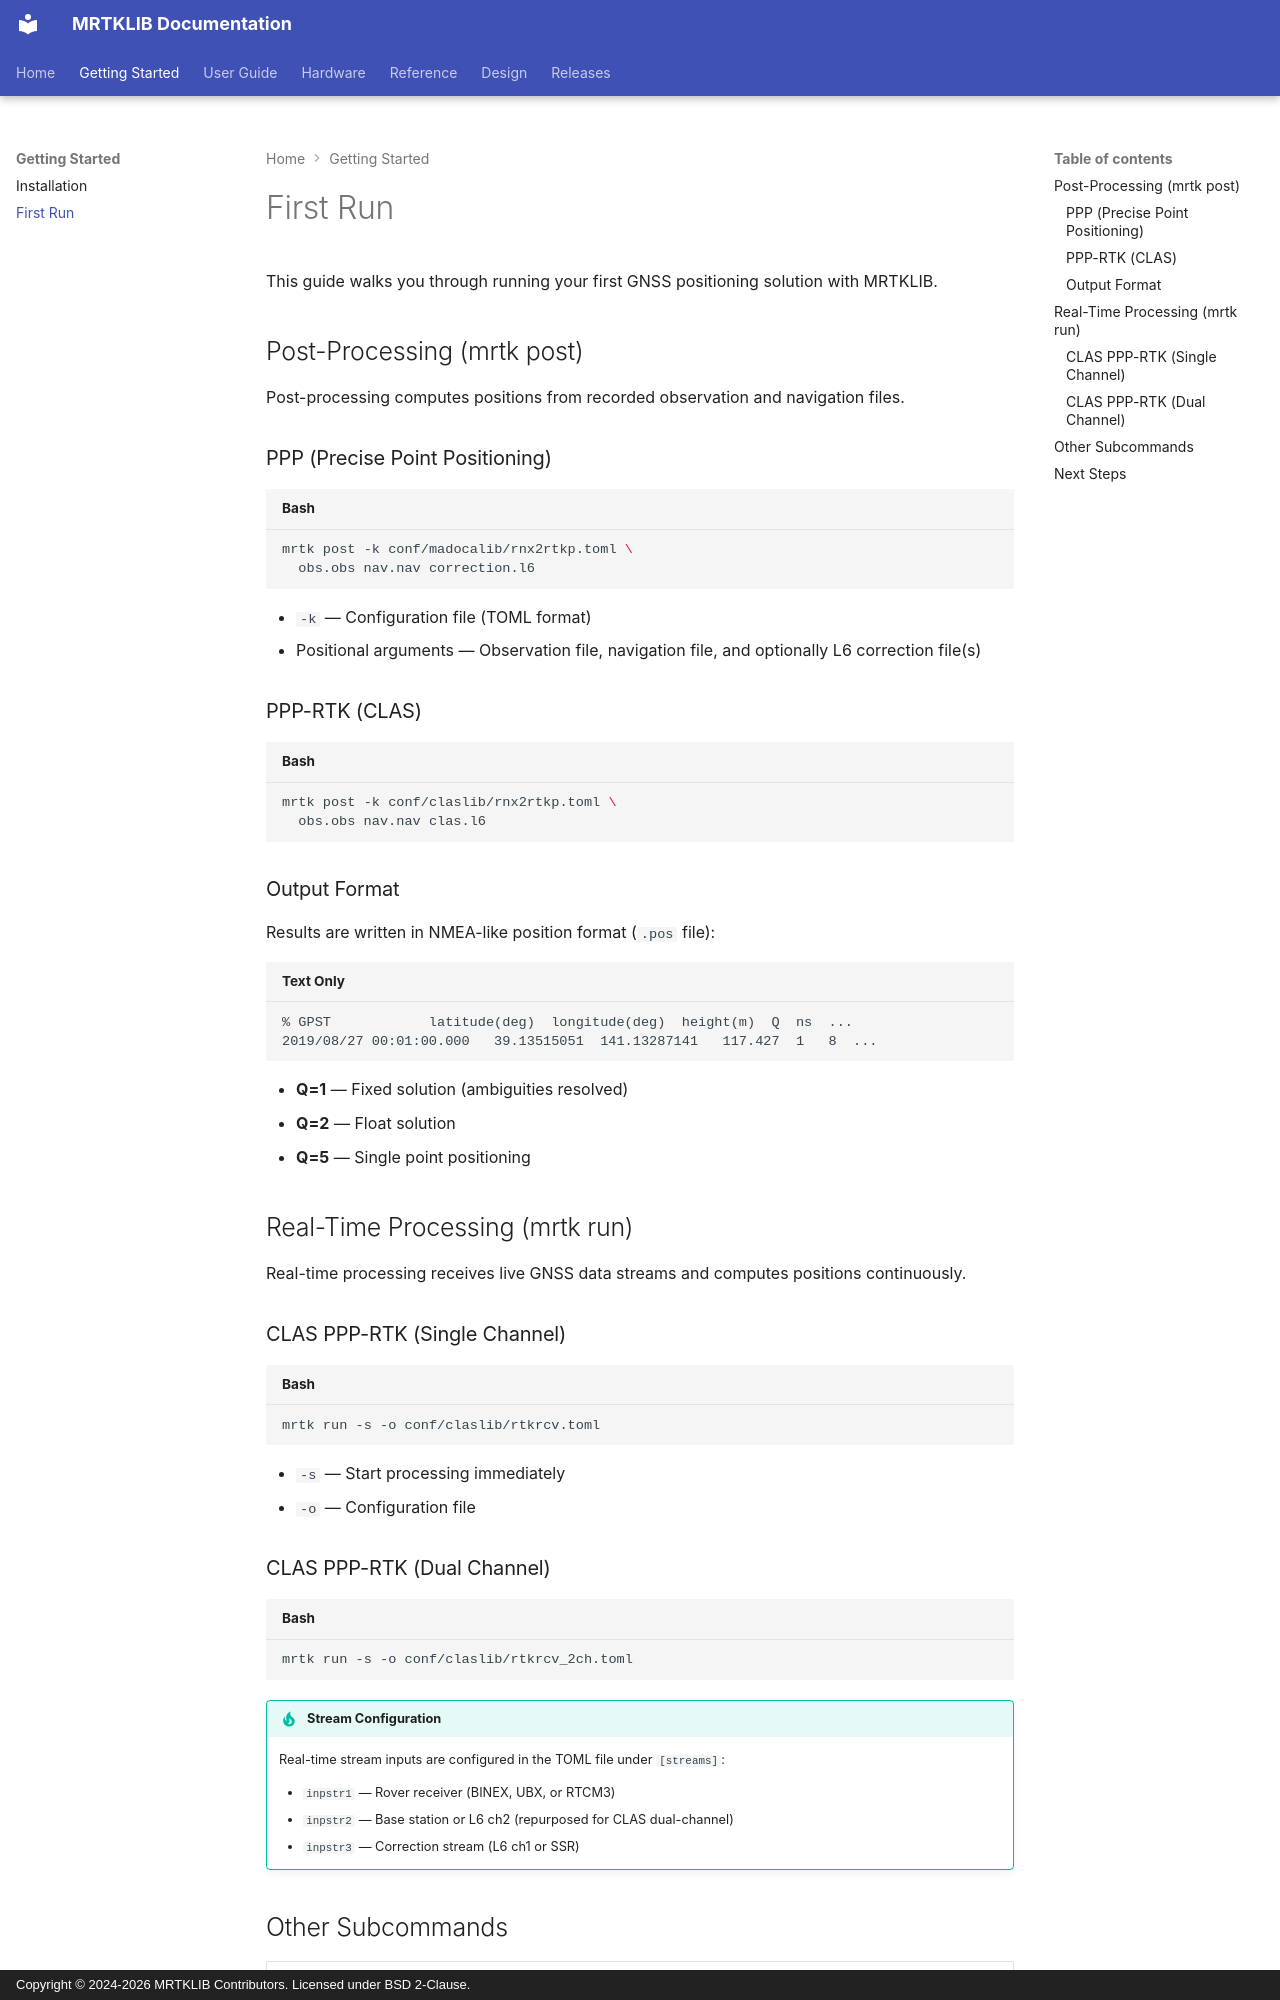

repository: h-shiono/MRTKLIB · page: getting-started/first-run/index.html · generator: mkdocs · copyright: Copyright © 2024-2026 MRTKLIB Contributors. Licensed under BSD 2-Clause.

# First Run

This guide walks you through running your first GNSS positioning solution with MRTKLIB.

## Post-Processing (mrtk post)

Post-processing computes positions from recorded observation and navigation files.

### PPP (Precise Point Positioning)

```bash
mrtk post -k conf/madocalib/rnx2rtkp.toml \
  obs.obs nav.nav correction.l6
```

- `-k` — Configuration file (TOML format)
- Positional arguments — Observation file, navigation file, and optionally L6 correction file(s)

### PPP-RTK (CLAS)

```bash
mrtk post -k conf/claslib/rnx2rtkp.toml \
  obs.obs nav.nav clas.l6
```

### Output Format

Results are written in NMEA-like position format (`.pos` file):

```
% GPST            latitude(deg)  longitude(deg)  height(m)  Q  ns  ...
2019/08/27 00:01:00.000   39.13515051  141.13287141   117.427  1   8  ...
```

- **Q=1** — Fixed solution (ambiguities resolved)
- **Q=2** — Float solution
- **Q=5** — Single point positioning

## Real-Time Processing (mrtk run)

Real-time processing receives live GNSS data streams and computes positions continuously.

### CLAS PPP-RTK (Single Channel)

```bash
mrtk run -s -o conf/claslib/rtkrcv.toml
```

- `-s` — Start processing immediately
- `-o` — Configuration file

### CLAS PPP-RTK (Dual Channel)

```bash
mrtk run -s -o conf/claslib/rtkrcv_2ch.toml
```

!!! tip "Stream Configuration"
    Real-time stream inputs are configured in the TOML file under `[streams]`:

    - `inpstr1` — Rover receiver (BINEX, UBX, or RTCM3)
    - `inpstr2` — Base station or L6 ch2 (repurposed for CLAS dual-channel)
    - `inpstr3` — Correction stream (L6 ch1 or SSR)
